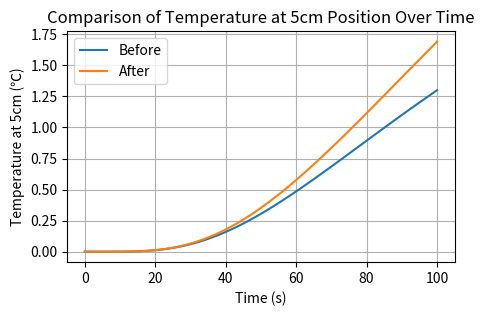

Python code for this plot:
import numpy as np
import matplotlib.pyplot as plt

# Parameters for the first simulation
L_before = 6.0       # Length of the material (cm)
T_before = 100       # Total simulation time (s)
alpha_before = 0.04     # Initial thermal diffusivity (cm^2/s)
Nx_before = 7      # Number of spatial grid points
Nt_before = 100      # Number of time steps

# Spatial and temporal step sizes for the first simulation
dx_before = L_before / (Nx_before - 1)
dt_before = T_before / Nt_before

# Initialize temperature field for the first simulation
u_before = np.zeros((Nx_before, Nt_before+1))

# Initial conditions for the first simulation
u_before[:, 0] = 0.0  # Set the initial temperature at all positions to 0℃
u_before[0, :] = 20.0  # Maintain the temperature at the left boundary as 20℃
u_before[6, :] = 0.0  # Maintain the temperature at the right boundary as 0℃

# Iterative solution for the first simulation
for n in range(0, Nt_before):
    for i in range(1, Nx_before-1):
        u_before[i, n+1] = u_before[i, n] + alpha_before * dt_before / dx_before**2 * (u_before[i+1, n] - 2 * u_before[i, n] + u_before[i-1, n])

# Parameters for the second simulation
L_after = 6.0       # Length of the material (cm)
T_after = 100       # Total simulation time (s)
alpha_after = 0.04     # Initial thermal diffusivity (cm^2/s)
Nx_after = 7      # Number of spatial grid points
Nt_after = 100      # Number of time steps

# Spatial and temporal step sizes for the second simulation
dx_after = L_after / (Nx_after - 1)
dt_after = T_after / Nt_after

# Initialize temperature field for the second simulation
u_after = np.zeros((Nx_after, Nt_after+1))

# Initial conditions for the second simulation
u_after[:, 0] = 0.0  # Set the initial temperature at all positions to 0℃
u_after[0, :] = 20.0  # Maintain the temperature at the left boundary as 20℃
u_after[6, :] = 0.0  # Maintain the temperature at the right boundary as 0℃

# Iterative solution for the second simulation
for n in range(0, Nt_after):
    for i in range(1, Nx_after-1):
        if i * dx_after == 5.0:
            u_after[i, n+1] = u_after[i, n] + alpha_after * dt_after / dx_after**2 * (- u_after[i, n] + u_after[i-1, n]) + 0.5 * alpha_after * dt_after / dx_after**2 * (- u_after[i, n] + u_after[i+1, n])
        else:
            u_after[i, n+1] = u_after[i, n] + alpha_after * dt_after / dx_after**2 * (u_after[i+1, n] - 2 * u_after[i, n] + u_after[i-1, n])

# Extract temperature at 5cm position from the first simulation
temperature_before = u_before[int(5 / dx_before), :]

# Extract temperature at 5cm position from the second simulation
temperature_after = u_after[int(5 / dx_after), :]

# Plotting
plt.figure(figsize=(5, 3))
plt.plot(np.linspace(0, T_before, Nt_before+1), temperature_before, label='Before')
plt.plot(np.linspace(0, T_after, Nt_after+1), temperature_after, label='After')
plt.xlabel('Time (s)')
plt.ylabel('Temperature at 5cm (℃)')
plt.title('Comparison of Temperature at 5cm Position Over Time')
plt.legend()
plt.grid(True)
plt.show()